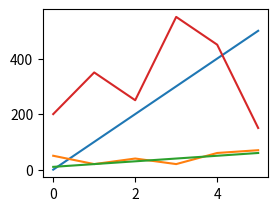

Write Python code to recreate this figure.
# Q3: Why is the subplot() function used? Draw four line plots using the subplot() function.
# Use the following data:
# import numpy as np
# For line 1: x = np.array([0, 1, 2, 3, 4, 5]) and y = np.array([0, 100, 200, 300, 400, 500])
# For line 2: x = np.array([0, 1, 2, 3, 4, 5]) and y = np.array([50, 20, 40, 20, 60, 70])
# For line 3: x = np.array([0, 1, 2, 3, 4, 5]) and y = np.array([10, 20, 30, 40, 50, 60])
# For line 4: x = np.array([0, 1, 2, 3, 4, 5]) and y = np.array([200, 350, 250, 550, 450, 150])


# Solution ---
# subplot( m , n , p ) divides the current figure into an m -by- n grid and creates axes in the position specified by p


import matplotlib.pyplot as plt
import numpy as np

x = np.array([0, 1, 2, 3, 4, 5])
y = np.array([0, 100, 200, 300, 400, 500])

plt.subplot(2,2,1)
plt.plot(x,y)
plt.show()

x = np.array([0, 1, 2, 3, 4, 5]) 
y = np.array([50, 20, 40, 20, 60, 70])
plt.subplot(2,2,1)
plt.plot(x,y)
plt.show()

x = np.array([0, 1, 2, 3, 4, 5])
y = np.array([10, 20, 30, 40, 50, 60])
plt.subplot(2,2,1)
plt.plot(x,y)
plt.show()

x = np.array([0, 1, 2, 3, 4, 5])
y = np.array([200, 350, 250, 550, 450, 150])
plt.subplot(2,2,1)
plt.plot(x,y)
plt.show()
